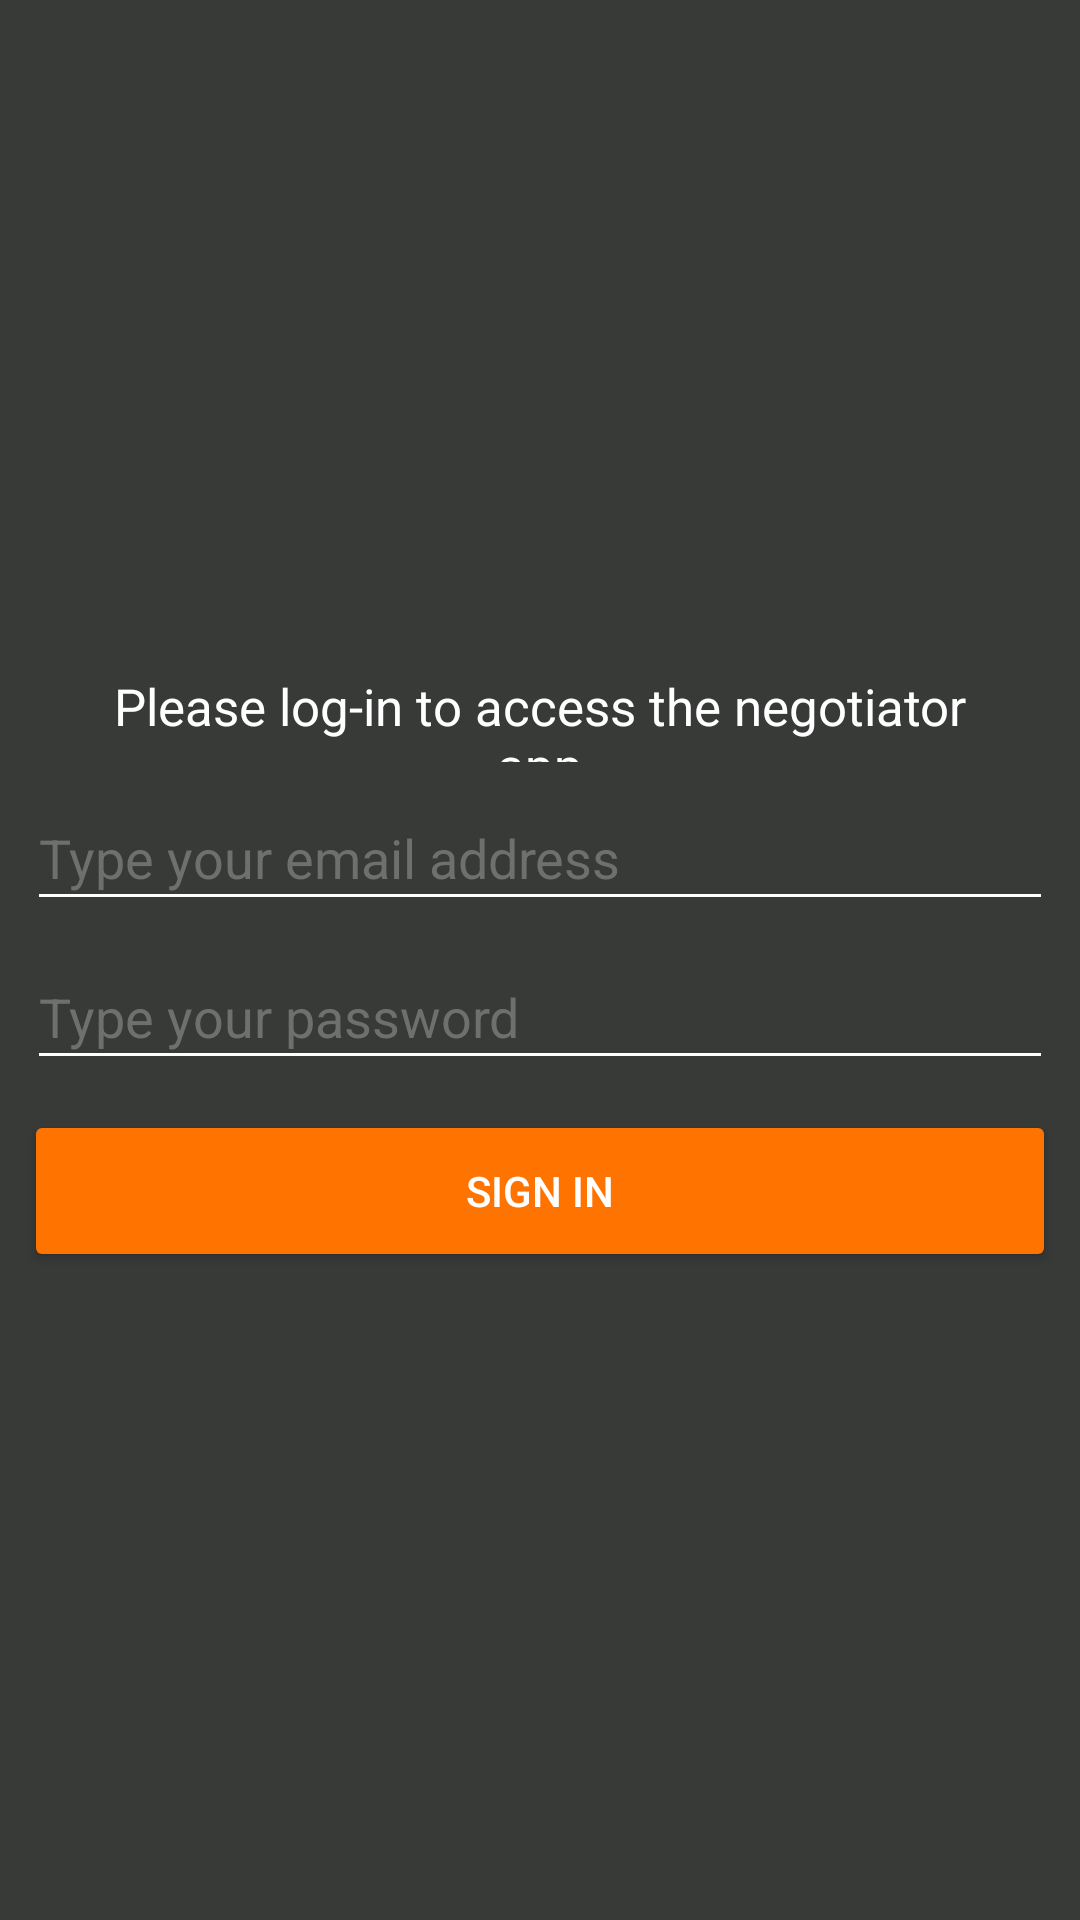

Here is an Android app screen rendered from its layout file. Give the layout XML and the strings, colors and styles it references.
<!-- AndroidManifest.xml: application theme AppTheme.NoActionBar -->
<!-- res/layout/activity_login.xml -->
<?xml version="1.0" encoding="utf-8"?>
<android.support.constraint.ConstraintLayout xmlns:android="http://schemas.android.com/apk/res/android"
    xmlns:app="http://schemas.android.com/apk/res-auto"
    xmlns:tools="http://schemas.android.com/tools"
    android:layout_width="match_parent"
    android:layout_height="match_parent"
    android:background="@color/colorPrimary"
    tools:context="com.cloudwalkdigital.verifynegotiator.LoginActivity">

    <ImageView
        android:id="@+id/verifyLogo"
        android:layout_width="0dp"
        android:layout_height="88dp"
        android:layout_marginEnd="8dp"
        android:layout_marginStart="8dp"
        android:layout_marginTop="96dp"
        android:contentDescription="@string/app_logo"
        android:scaleType="centerCrop"
        android:src="@drawable/logo_verify"
        app:layout_constraintEnd_toEndOf="parent"
        app:layout_constraintHorizontal_bias="0.0"
        app:layout_constraintStart_toStartOf="parent"
        app:layout_constraintTop_toTopOf="parent" />

    <EditText
        android:id="@+id/inputEmail"
        style="@style/AppTheme.Widget.editTextStyle"
        android:layout_width="0dp"
        android:layout_height="45dp"
        android:layout_marginEnd="9dp"
        android:layout_marginStart="9dp"
        android:layout_marginTop="8dp"
        android:ems="10"
        android:hint="@string/hint_email"
        android:inputType="textEmailAddress"
        app:layout_constraintEnd_toEndOf="parent"
        app:layout_constraintHorizontal_bias="0.0"
        app:layout_constraintStart_toStartOf="parent"
        app:layout_constraintTop_toBottomOf="@+id/textView" />

    <EditText
        android:id="@+id/editText2"
        style="@style/AppTheme.Widget.editTextStyle"
        android:layout_width="0dp"
        android:layout_height="45dp"
        android:layout_marginEnd="9dp"
        android:layout_marginStart="9dp"
        android:layout_marginTop="8dp"
        android:ems="10"
        android:hint="@string/hint_password"
        android:inputType="textPassword"
        app:layout_constraintEnd_toEndOf="parent"
        app:layout_constraintHorizontal_bias="0.0"
        app:layout_constraintStart_toStartOf="parent"
        app:layout_constraintTop_toBottomOf="@+id/inputEmail" />

    <TextView
        android:id="@+id/textView"
        android:layout_width="317dp"
        android:layout_height="30dp"
        android:layout_marginEnd="1dp"
        android:layout_marginStart="1dp"
        android:layout_marginTop="40dp"
        android:text="@string/label_login"
        android:textAlignment="center"
        android:textColor="@color/colorTextWhite"
        android:textSize="17sp"
        app:layout_constraintEnd_toEndOf="parent"
        app:layout_constraintHorizontal_bias="0.507"
        app:layout_constraintStart_toStartOf="parent"
        app:layout_constraintTop_toBottomOf="@+id/verifyLogo" />

    <Button
        android:id="@+id/btn_login"
        android:layout_width="0dp"
        android:layout_height="54dp"
        android:layout_marginEnd="8dp"
        android:layout_marginStart="8dp"
        android:layout_marginTop="10dp"
        android:text="@string/btn_login"
        android:textColor="@color/colorTextWhite"
        app:layout_constraintEnd_toEndOf="parent"
        app:layout_constraintStart_toStartOf="parent"
        app:layout_constraintTop_toBottomOf="@+id/editText2" />

</android.support.constraint.ConstraintLayout>
<!-- resources referenced by this layout -->
<resources>
  <color name="colorPrimary">#383a38</color>
  <color name="colorTextWhite">#FFFFFF</color>
  <string name="app_logo">verify logo</string>
  <string name="btn_login">Sign In</string>
  <string name="hint_email">Type your email address</string>
  <string name="hint_password">Type your password</string>
  <string name="label_login">Please log-in to access the negotiator app</string>
  <style name="AppTheme.Widget.editTextStyle" parent="Widget.AppCompat.EditText">
  
          <item name="android:textColor">@color/colorTextWhite</item>
          <item name="android:textColorHint">@color/colorTextHint</item>
      </style>
  <style name="AppTheme.NoActionBar" parent="AppTheme">
          <item name="windowActionBar">false</item>
          <item name="windowNoTitle">true</item>
      </style>
  <color name="colorTextHint">#6d706d</color>
  <style name="AppTheme" parent="Theme.AppCompat.Light.DarkActionBar">
          
          <item name="colorPrimary">@color/colorPrimary</item>
          <item name="colorPrimaryDark">@color/colorPrimaryDark</item>
          <item name="colorAccent">@color/colorAccent</item>
  
          <item name="android:colorControlNormal">@color/colorTextWhite</item>
          <item name="android:colorButtonNormal">@color/colorAccent</item>
  
      </style>
  <color name="colorPrimaryDark">#292B29</color>
  <color name="colorAccent">#FF7300</color>
</resources>
